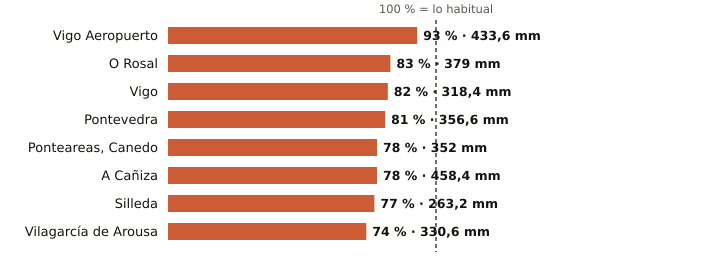

The file beside this chart, header and first rows:
estacion, provincia, indicativo, mm_otono, referencia_mm, pct, periodo_referencia, hasta, hora
Vigo Aeropuerto, Pontevedra, 1495, 433.6, 463.8, 93, 1991-2020, 2026-11-20, 
O Rosal, Pontevedra, 1730E, 379.0, 455.1, 83, 1991-2020, 2026-11-20, 23
Vigo, Pontevedra, 1496X, 318.4, 389.8, 82, 2004-2025, 2026-11-20, 23
Pontevedra, Pontevedra, 1484C, 356.6, 441.7, 81, 1991-2020, 2026-11-20, 
Ponteareas, Canedo, Pontevedra, 1723X, 352.0, 451.2, 78, 2004-2025, 2026-11-20, 22
A Cañiza, Pontevedra, 1719, 458.4, 586.9, 78, 2002-2025, 2026-11-20, 21
Silleda, Pontevedra, 1466A, 263.2, 343.0, 77, 1991-2025, 2026-11-20, 21
Vilagarcía de Arousa, Pontevedra, 1477V, 330.6, 447.0, 74, 2009-2025, 2026-11-20, 23
